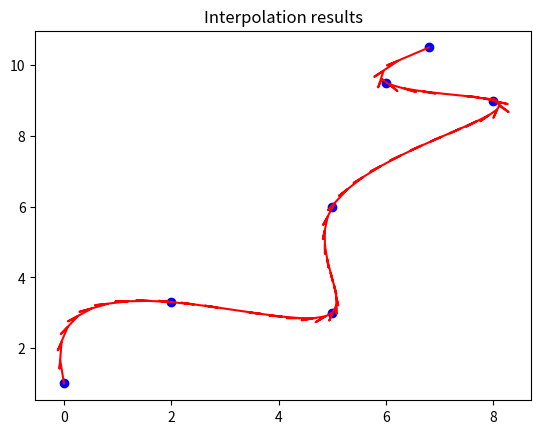

The script that saved this image:
import numpy as np
import scipy.interpolate as interp
import math

def interpolate_polyline(polyline, num_points):
    duplicates = []
    for i in range(1, len(polyline)):
        if np.allclose(polyline[i], polyline[i-1]):
            duplicates.append(i)
    if duplicates:
        polyline = np.delete(polyline, duplicates, axis=0)
    tck, u = interp.splprep(polyline.T, s=0)
    u = np.linspace(0.0, 1.0,num_points)
    return np.column_stack(interp.splev(u, tck))

def distance(A,B):
    return math.sqrt((A[0]-B[0])**2 + (A[1]-B[1])**2)


def move_along(A, B, t, step=0.03):
    dist = distance(A, B)
    if t + step <= dist:
        t = t + step
        r = t/dist
        point = [A[0]*(1-r)+B[0]*r, A[1]*(1-r)+B[1]*r]
        return True, point, t
    else:
        return False, None, t + step - dist # t for next segment

def smoothing(points, step=0.3):
    t = 0
    i = 0
    path = []
    last_point = None
    while i < len(points):
        point = points[i]
        if last_point is not None:
            suc, mid, new_t = move_along(last_point, point, t)
            if suc:
                t = new_t
                path.append(mid)
            else: # at the end of the current segment
                last_point = point 
                i += 1 # move to next segment
                t = new_t - step
        else:
            # at the start of path
            path.append(point)
            last_point = point
            i += 1
    
    return np.array(path)

import matplotlib.pyplot as plt

def plot(A,B,C):
    plt.figure()
    plt.plot(A[:,0], A[:,1], 'bo')
    # plt.plot(B[:,0], B[:,1], 'g')
    plt.plot(C[:,0], C[:,1], 'r')
    plt.title('Interpolation results')
    plt.show()


if __name__ == '__main__':
    way_points = [[0.0,1.0],[2.0, 3.3],[5.0, 3.0],[5.0, 6.0],[8.0,
        9.0],[6.0,9.5],[6.8, 10.5]]
    for point in way_points:
        print(point)

    print('=====================================')
    way_points = np.array(way_points)
    smooth_points = interpolate_polyline(way_points, 50)
    last_point = None
    for point in smooth_points:
        print(point)
        if last_point:
            dist = distance(last_point, point) 
            print('dist {}'.format(dist))
        last_point = [point[0], point[1]]

    print('=====================================')
    even_points = smoothing(smooth_points)

    last_point = None
    for point in even_points:
        print(point)
        if last_point:
            dist = distance(last_point, point)
            print('dist {}'.format(dist))
        last_point = [point[0], point[1]]

    plot(way_points, smooth_points, even_points)




